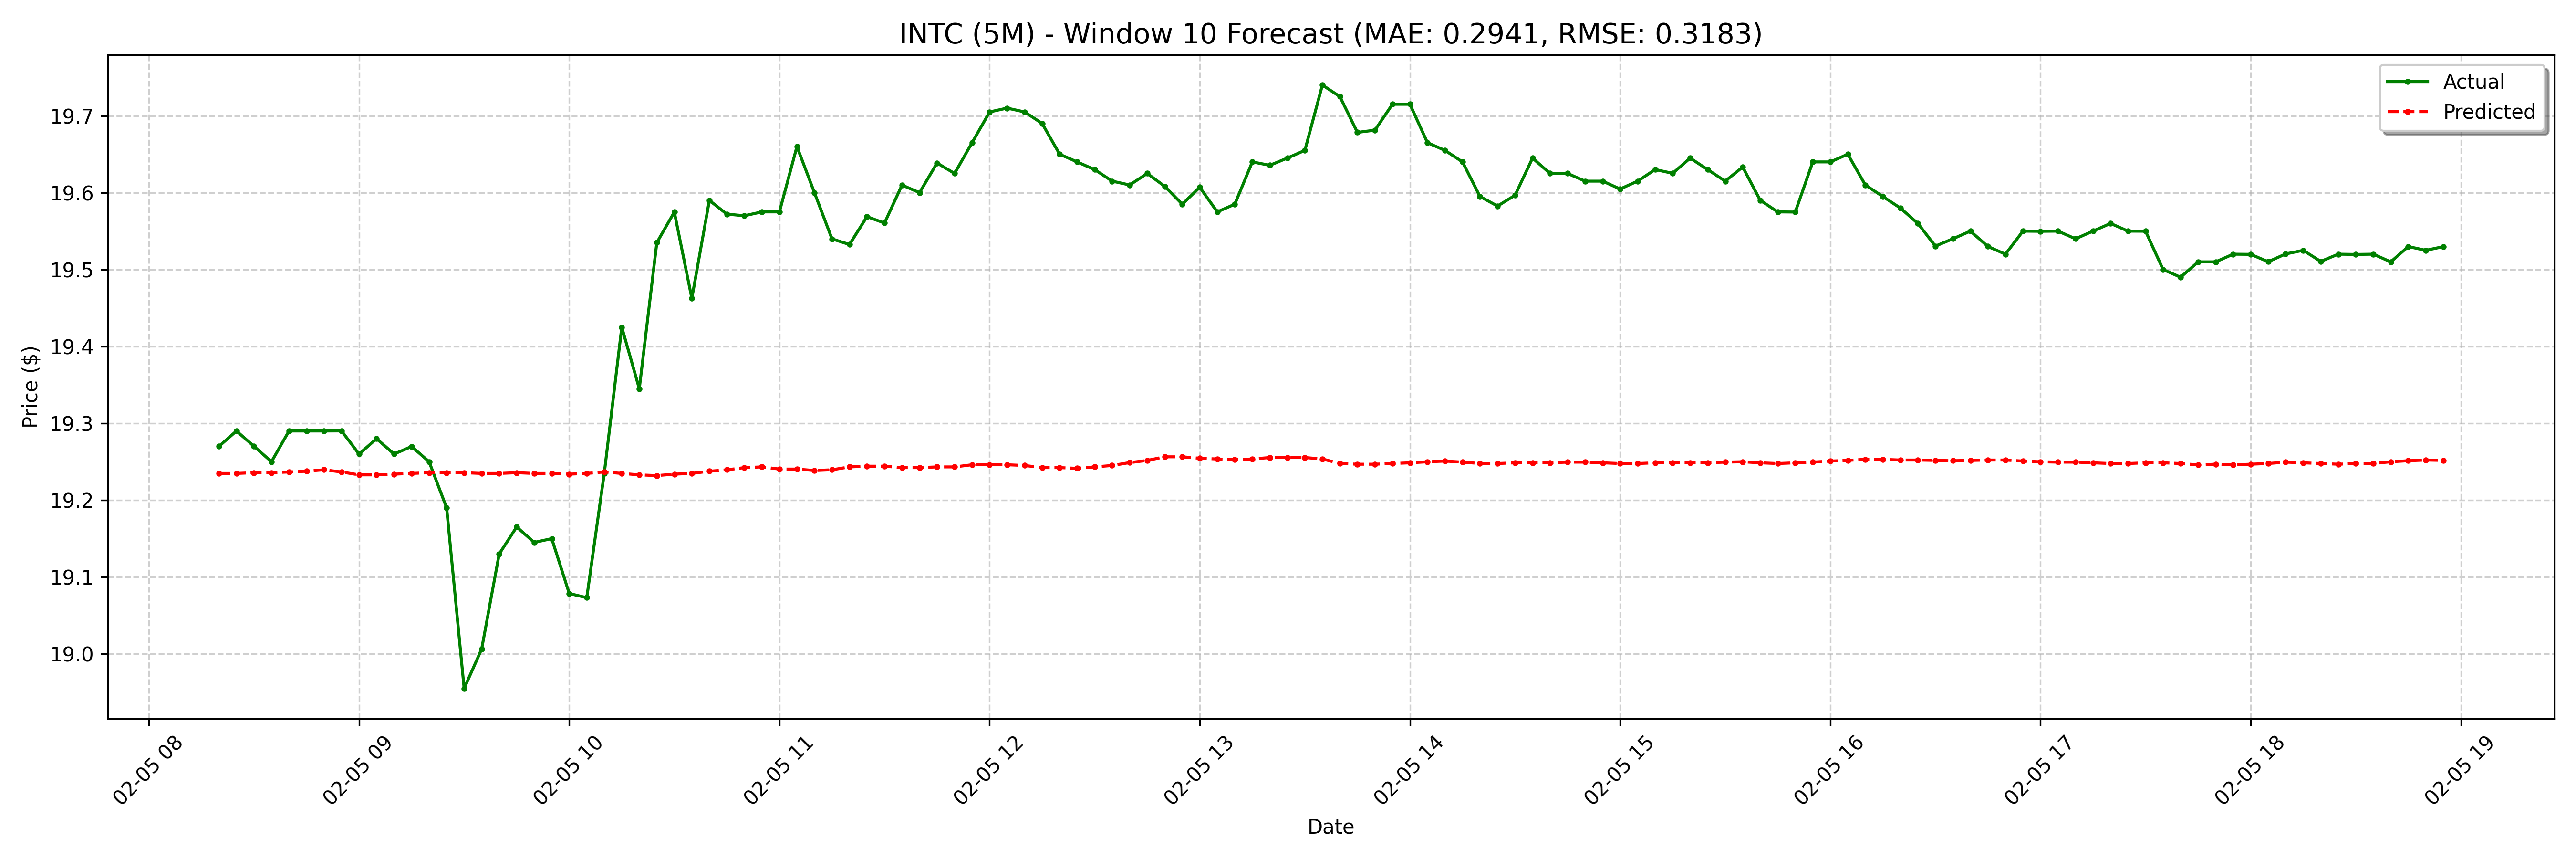

Data behind this chart, as committed beside it:
date, actual, forecast
2025-02-05 08:20:00-05:00, 19.27, 19.23
2025-02-05 08:25:00-05:00, 19.29, 19.23
2025-02-05 08:30:00-05:00, 19.27, 19.24
2025-02-05 08:35:00-05:00, 19.25, 19.24
2025-02-05 08:40:00-05:00, 19.29, 19.24
2025-02-05 08:45:00-05:00, 19.29, 19.24
2025-02-05 08:50:00-05:00, 19.29, 19.24
2025-02-05 08:55:00-05:00, 19.29, 19.24
2025-02-05 09:00:00-05:00, 19.26, 19.23
2025-02-05 09:05:00-05:00, 19.28, 19.23
2025-02-05 09:10:00-05:00, 19.26, 19.23
2025-02-05 09:15:00-05:00, 19.27, 19.23
2025-02-05 09:20:00-05:00, 19.25, 19.24
2025-02-05 09:25:00-05:00, 19.19, 19.24
2025-02-05 09:30:00-05:00, 18.95, 19.24
2025-02-05 09:35:00-05:00, 19.01, 19.23
2025-02-05 09:40:00-05:00, 19.13, 19.23
2025-02-05 09:45:00-05:00, 19.17, 19.24
2025-02-05 09:50:00-05:00, 19.14, 19.23
2025-02-05 09:55:00-05:00, 19.15, 19.23
2025-02-05 10:00:00-05:00, 19.08, 19.23
2025-02-05 10:05:00-05:00, 19.07, 19.23
2025-02-05 10:10:00-05:00, 19.23, 19.24
2025-02-05 10:15:00-05:00, 19.43, 19.23
2025-02-05 10:20:00-05:00, 19.34, 19.23
2025-02-05 10:25:00-05:00, 19.54, 19.23
2025-02-05 10:30:00-05:00, 19.57, 19.23
2025-02-05 10:35:00-05:00, 19.46, 19.23
2025-02-05 10:40:00-05:00, 19.59, 19.24
2025-02-05 10:45:00-05:00, 19.57, 19.24
2025-02-05 10:50:00-05:00, 19.57, 19.24
2025-02-05 10:55:00-05:00, 19.57, 19.24
2025-02-05 11:00:00-05:00, 19.57, 19.24
2025-02-05 11:05:00-05:00, 19.66, 19.24
2025-02-05 11:10:00-05:00, 19.6, 19.24
2025-02-05 11:15:00-05:00, 19.54, 19.24
2025-02-05 11:20:00-05:00, 19.53, 19.24
2025-02-05 11:25:00-05:00, 19.57, 19.24
2025-02-05 11:30:00-05:00, 19.56, 19.24
2025-02-05 11:35:00-05:00, 19.61, 19.24
2025-02-05 11:40:00-05:00, 19.6, 19.24
2025-02-05 11:45:00-05:00, 19.64, 19.24
2025-02-05 11:50:00-05:00, 19.62, 19.24
2025-02-05 11:55:00-05:00, 19.66, 19.25
2025-02-05 12:00:00-05:00, 19.7, 19.25
2025-02-05 12:05:00-05:00, 19.71, 19.25
2025-02-05 12:10:00-05:00, 19.7, 19.25
2025-02-05 12:15:00-05:00, 19.69, 19.24
2025-02-05 12:20:00-05:00, 19.65, 19.24
2025-02-05 12:25:00-05:00, 19.64, 19.24
2025-02-05 12:30:00-05:00, 19.63, 19.24
2025-02-05 12:35:00-05:00, 19.61, 19.25
2025-02-05 12:40:00-05:00, 19.61, 19.25
2025-02-05 12:45:00-05:00, 19.62, 19.25
2025-02-05 12:50:00-05:00, 19.61, 19.26
2025-02-05 12:55:00-05:00, 19.59, 19.26
2025-02-05 13:00:00-05:00, 19.61, 19.25
2025-02-05 13:05:00-05:00, 19.57, 19.25
2025-02-05 13:10:00-05:00, 19.59, 19.25
2025-02-05 13:15:00-05:00, 19.64, 19.25
... 68 more rows
